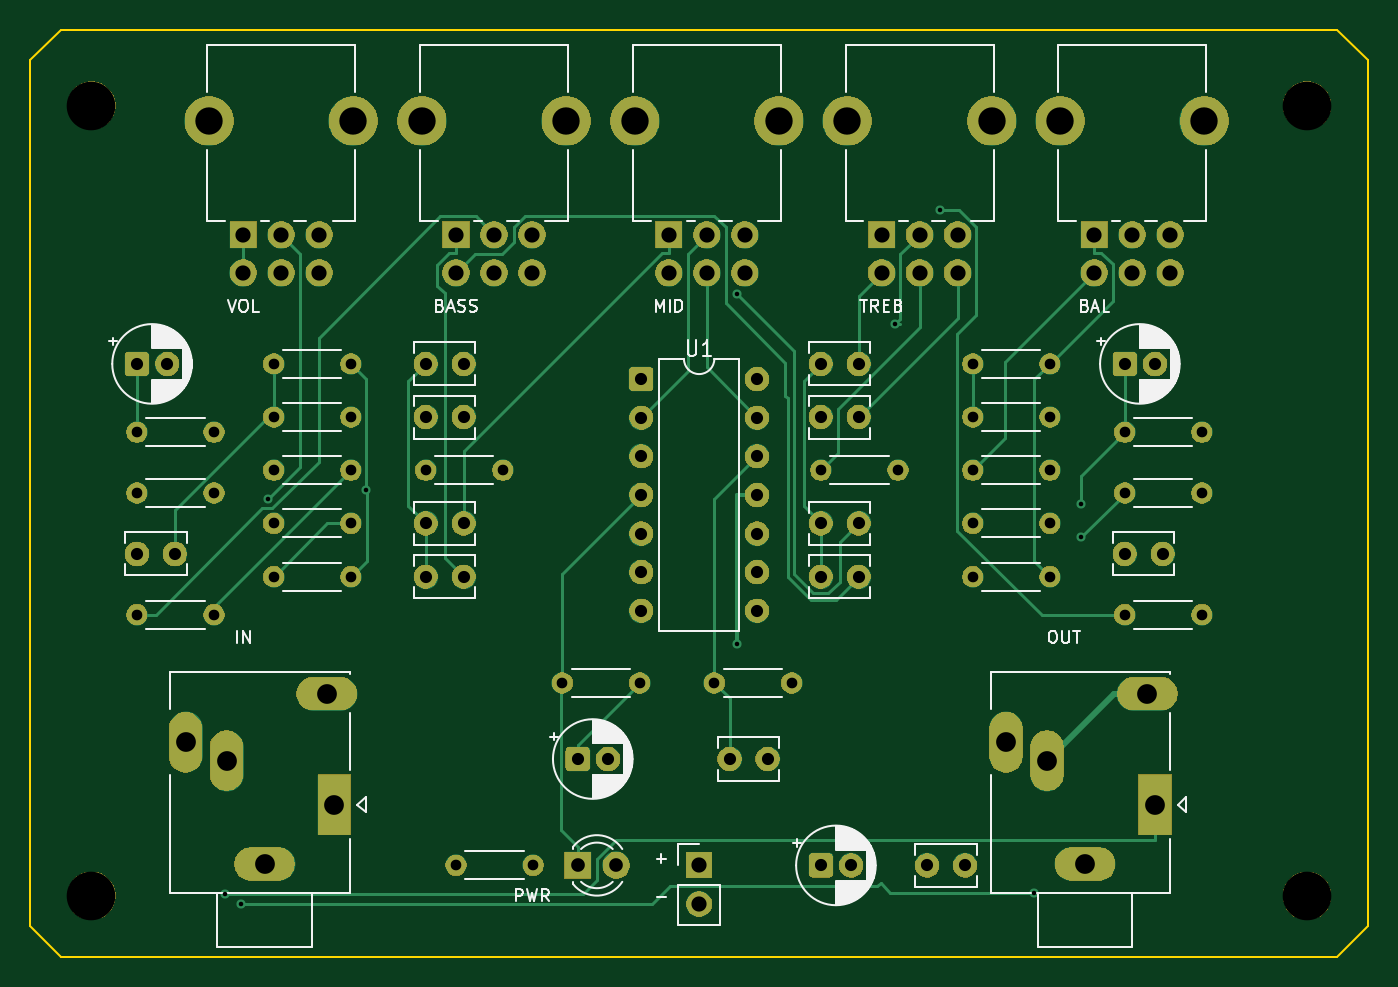
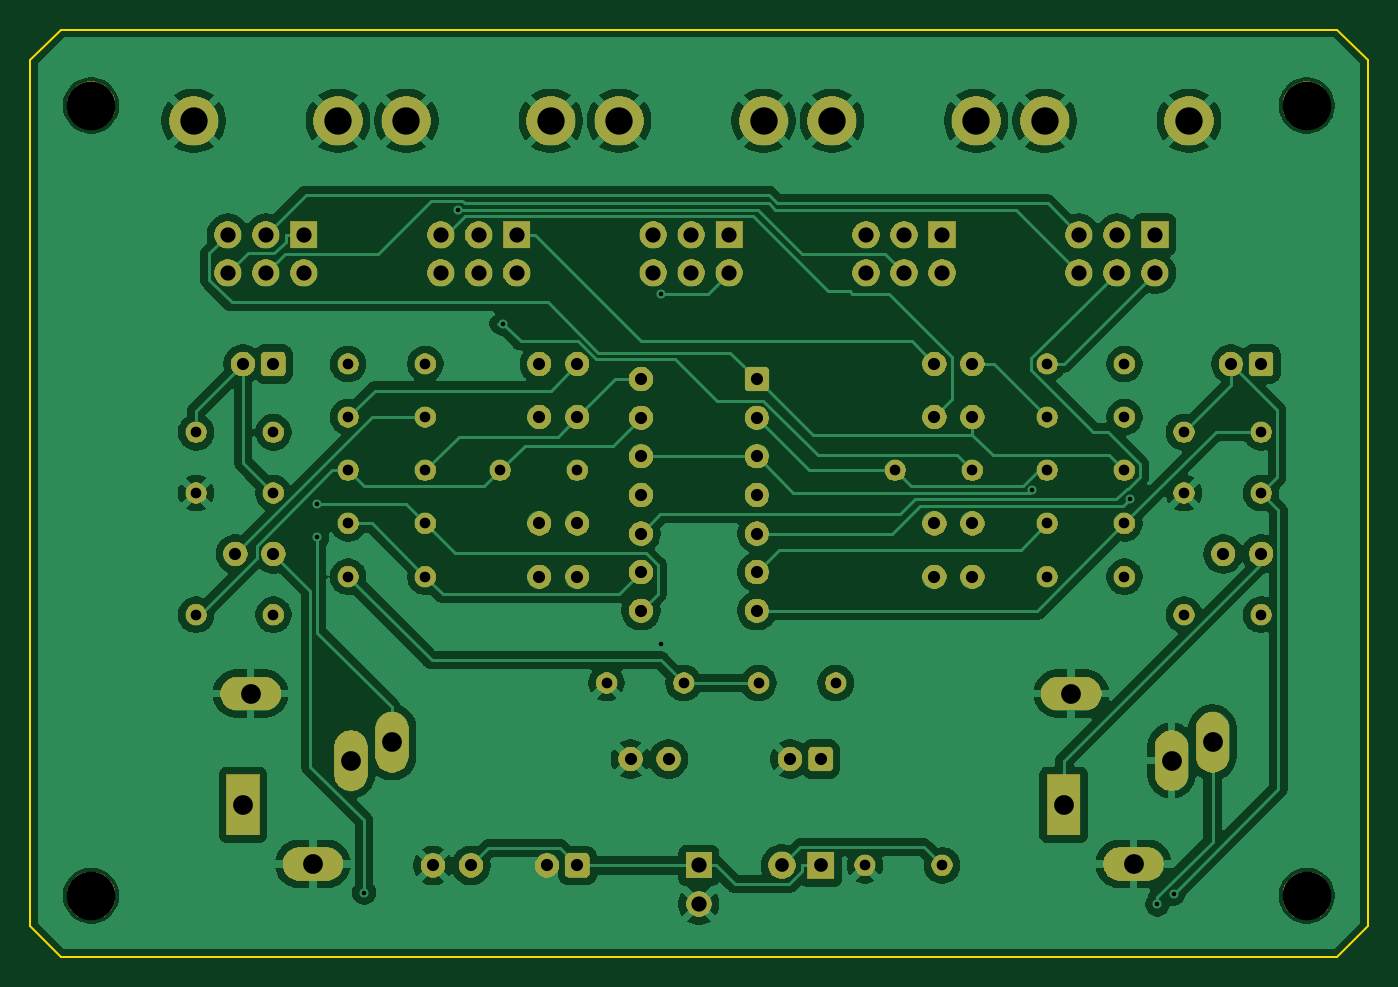
Circuit board: 11 layer files. Board 88.0 x 61.0 mm.
- bottom_copper: tht_opamp_eq-B_Cu.gbl (147576 bytes)
- bottom_mask: tht_opamp_eq-B_Mask.gbs (120937 bytes)
- paste: tht_opamp_eq-B_Paste.gbp (505 bytes)
- bottom_silk: tht_opamp_eq-B_Silkscreen.gbo (120947 bytes)
- outline: tht_opamp_eq-Edge_Cuts.gm1 (881 bytes)
- top_copper: tht_opamp_eq-F_Cu.gtl (20149 bytes)
- top_mask: tht_opamp_eq-F_Mask.gts (120937 bytes)
- paste: tht_opamp_eq-F_Paste.gtp (505 bytes)
- top_silk: tht_opamp_eq-F_Silkscreen.gto (165986 bytes)
- drill: tht_opamp_eq-NPTH.drl (391 bytes)
- drill: tht_opamp_eq-PTH.drl (2607 bytes)

=== bottom_copper: tht_opamp_eq-B_Cu.gbl (147576 bytes, source omitted) ===
=== bottom_mask: tht_opamp_eq-B_Mask.gbs (120937 bytes, source omitted) ===
=== paste: tht_opamp_eq-B_Paste.gbp ===
G04 #@! TF.GenerationSoftware,KiCad,Pcbnew,9.0.2+dfsg-1*
G04 #@! TF.CreationDate,2026-09-14T14:01:19+07:00*
G04 #@! TF.ProjectId,tht_opamp_eq,7468745f-6f70-4616-9d70-5f65712e6b69,rev?*
G04 #@! TF.SameCoordinates,Original*
G04 #@! TF.FileFunction,Paste,Bot*
G04 #@! TF.FilePolarity,Positive*
%FSLAX46Y46*%
G04 Gerber Fmt 4.6, Leading zero omitted, Abs format (unit mm)*
G04 Created by KiCad (PCBNEW 9.0.2+dfsg-1) date 2026-09-14 14:01:19*
%MOMM*%
%LPD*%
G01*
G04 APERTURE LIST*
G04 APERTURE END LIST*
M02*

=== bottom_silk: tht_opamp_eq-B_Silkscreen.gbo (120947 bytes, source omitted) ===
=== outline: tht_opamp_eq-Edge_Cuts.gm1 ===
G04 #@! TF.GenerationSoftware,KiCad,Pcbnew,9.0.2+dfsg-1*
G04 #@! TF.CreationDate,2026-09-14T14:01:19+07:00*
G04 #@! TF.ProjectId,tht_opamp_eq,7468745f-6f70-4616-9d70-5f65712e6b69,rev?*
G04 #@! TF.SameCoordinates,Original*
G04 #@! TF.FileFunction,Profile,NP*
%FSLAX46Y46*%
G04 Gerber Fmt 4.6, Leading zero omitted, Abs format (unit mm)*
G04 Created by KiCad (PCBNEW 9.0.2+dfsg-1) date 2026-09-14 14:01:19*
%MOMM*%
%LPD*%
G01*
G04 APERTURE LIST*
G04 #@! TA.AperFunction,Profile*
%ADD10C,0.150000*%
G04 #@! TD*
G04 APERTURE END LIST*
D10*
X88000000Y-1000000D02*
X88000000Y-58000000D01*
X86000000Y-60000000D02*
X2000000Y-60000000D01*
X0Y-58000000D02*
X0Y-1000000D01*
X2000000Y1000000D02*
X86000000Y1000000D01*
X0Y-1000000D02*
X2000000Y1000000D01*
X2000000Y-60000000D02*
X0Y-58000000D01*
X88000000Y-58000000D02*
X86000000Y-60000000D01*
X86000000Y1000000D02*
X88000000Y-1000000D01*
M02*

=== top_copper: tht_opamp_eq-F_Cu.gtl (20149 bytes, source omitted) ===
=== top_mask: tht_opamp_eq-F_Mask.gts (120937 bytes, source omitted) ===
=== paste: tht_opamp_eq-F_Paste.gtp ===
G04 #@! TF.GenerationSoftware,KiCad,Pcbnew,9.0.2+dfsg-1*
G04 #@! TF.CreationDate,2026-09-14T14:01:19+07:00*
G04 #@! TF.ProjectId,tht_opamp_eq,7468745f-6f70-4616-9d70-5f65712e6b69,rev?*
G04 #@! TF.SameCoordinates,Original*
G04 #@! TF.FileFunction,Paste,Top*
G04 #@! TF.FilePolarity,Positive*
%FSLAX46Y46*%
G04 Gerber Fmt 4.6, Leading zero omitted, Abs format (unit mm)*
G04 Created by KiCad (PCBNEW 9.0.2+dfsg-1) date 2026-09-14 14:01:19*
%MOMM*%
%LPD*%
G01*
G04 APERTURE LIST*
G04 APERTURE END LIST*
M02*

=== top_silk: tht_opamp_eq-F_Silkscreen.gto (165986 bytes, source omitted) ===
=== drill: tht_opamp_eq-NPTH.drl ===
M48
; DRILL file {KiCad 9.0.2+dfsg-1} date 2026-09-14T14:01:20+0700
; FORMAT={-:-/ absolute / metric / decimal}
; #@! TF.CreationDate,2026-09-14T14:01:20+07:00
; #@! TF.GenerationSoftware,Kicad,Pcbnew,9.0.2+dfsg-1
; #@! TF.FileFunction,NonPlated,1,2,NPTH
FMAT,2
METRIC
; #@! TA.AperFunction,NonPlated,NPTH,ComponentDrill
T1C3.200
%
G90
G05
T1
X4.0Y-4.0
X4.0Y-56.0
X84.0Y-4.0
X84.0Y-56.0
M30

=== drill: tht_opamp_eq-PTH.drl ===
M48
; DRILL file {KiCad 9.0.2+dfsg-1} date 2026-09-14T14:01:20+0700
; FORMAT={-:-/ absolute / metric / decimal}
; #@! TF.CreationDate,2026-09-14T14:01:20+07:00
; #@! TF.GenerationSoftware,Kicad,Pcbnew,9.0.2+dfsg-1
; #@! TF.FileFunction,Plated,1,2,PTH
FMAT,2
METRIC
; #@! TA.AperFunction,Plated,PTH,ViaDrill
T1C0.300
; #@! TA.AperFunction,Plated,PTH,ComponentDrill
T2C0.700
; #@! TA.AperFunction,Plated,PTH,ComponentDrill
T3C0.800
; #@! TA.AperFunction,Plated,PTH,ComponentDrill
T4C0.900
; #@! TA.AperFunction,Plated,PTH,ComponentDrill
T5C1.000
; #@! TA.AperFunction,Plated,PTH,ComponentDrill
T6C1.300
; #@! TA.AperFunction,Plated,PTH,ComponentDrill
T7C1.800
%
G90
G05
T1
X12.769Y-55.863
X13.836Y-56.568
X15.657Y-29.883
X22.065Y-29.316
X46.481Y-16.414
X46.5Y-39.45
X56.9Y-18.352
X59.835Y-10.872
X66.035Y-55.786
X69.112Y-30.238
X69.12Y-32.414
T2
X7.0Y-25.5
X7.0Y-29.5
X7.0Y-37.5
X12.08Y-25.5
X12.08Y-29.5
X12.08Y-37.5
X16.0Y-21.0
X16.0Y-24.5
X16.0Y-28.0
X16.0Y-31.5
X16.0Y-35.0
X21.08Y-21.0
X21.08Y-24.5
X21.08Y-28.0
X21.08Y-31.5
X21.08Y-35.0
X26.0Y-28.0
X28.0Y-54.0
X31.08Y-28.0
X33.08Y-54.0
X35.0Y-42.0
X40.08Y-42.0
X45.0Y-42.0
X50.08Y-42.0
X52.0Y-28.0
X57.08Y-28.0
X62.0Y-21.0
X62.0Y-24.5
X62.0Y-28.0
X62.0Y-31.5
X62.0Y-35.0
X67.08Y-21.0
X67.08Y-24.5
X67.08Y-28.0
X67.08Y-31.5
X67.08Y-35.0
X72.0Y-25.5
X72.0Y-29.5
X72.0Y-37.5
X77.08Y-25.5
X77.08Y-29.5
X77.08Y-37.5
T3
X7.0Y-21.0
X7.0Y-33.5
X9.0Y-21.0
X9.5Y-33.5
X26.0Y-21.0
X26.0Y-24.5
X26.0Y-31.5
X26.0Y-35.0
X28.5Y-21.0
X28.5Y-24.5
X28.5Y-31.5
X28.5Y-35.0
X36.0Y-47.0
X38.0Y-47.0
X40.19Y-22.0
X40.19Y-24.54
X40.19Y-27.08
X40.19Y-29.62
X40.19Y-32.16
X40.19Y-34.7
X40.19Y-37.24
X46.0Y-47.0
X47.81Y-22.0
X47.81Y-24.54
X47.81Y-27.08
X47.81Y-29.62
X47.81Y-32.16
X47.81Y-34.7
X47.81Y-37.24
X48.5Y-47.0
X52.0Y-21.0
X52.0Y-24.5
X52.0Y-31.5
X52.0Y-35.0
X52.0Y-54.0
X54.0Y-54.0
X54.5Y-21.0
X54.5Y-24.5
X54.5Y-31.5
X54.5Y-35.0
X59.0Y-54.0
X61.5Y-54.0
X72.0Y-21.0
X72.0Y-33.5
X74.0Y-21.0
X74.5Y-33.5
T4
X36.0Y-54.0
X38.54Y-54.0
T5
X14.0Y-12.5
X14.0Y-15.0
X16.5Y-12.5
X16.5Y-15.0
X19.0Y-12.5
X19.0Y-15.0
X28.0Y-12.5
X28.0Y-15.0
X30.5Y-12.5
X30.5Y-15.0
X33.0Y-12.5
X33.0Y-15.0
X42.0Y-12.5
X42.0Y-15.0
X44.0Y-54.0
X44.0Y-56.54
X44.5Y-12.5
X44.5Y-15.0
X47.0Y-12.5
X47.0Y-15.0
X56.0Y-12.5
X56.0Y-15.0
X58.5Y-12.5
X58.5Y-15.0
X61.0Y-12.5
X61.0Y-15.0
X70.0Y-12.5
X70.0Y-15.0
X72.5Y-12.5
X72.5Y-15.0
X75.0Y-12.5
X75.0Y-15.0
T6
X10.2Y-45.9
X12.9Y-47.1
X15.4Y-53.9
X19.5Y-42.7
X20.0Y-50.0
X64.2Y-45.9
X66.9Y-47.1
X69.4Y-53.9
X73.5Y-42.7
X74.0Y-50.0
T7
X11.75Y-5.0
X21.25Y-5.0
X25.75Y-5.0
X35.25Y-5.0
X39.75Y-5.0
X49.25Y-5.0
X53.75Y-5.0
X63.25Y-5.0
X67.75Y-5.0
X77.25Y-5.0
M30
